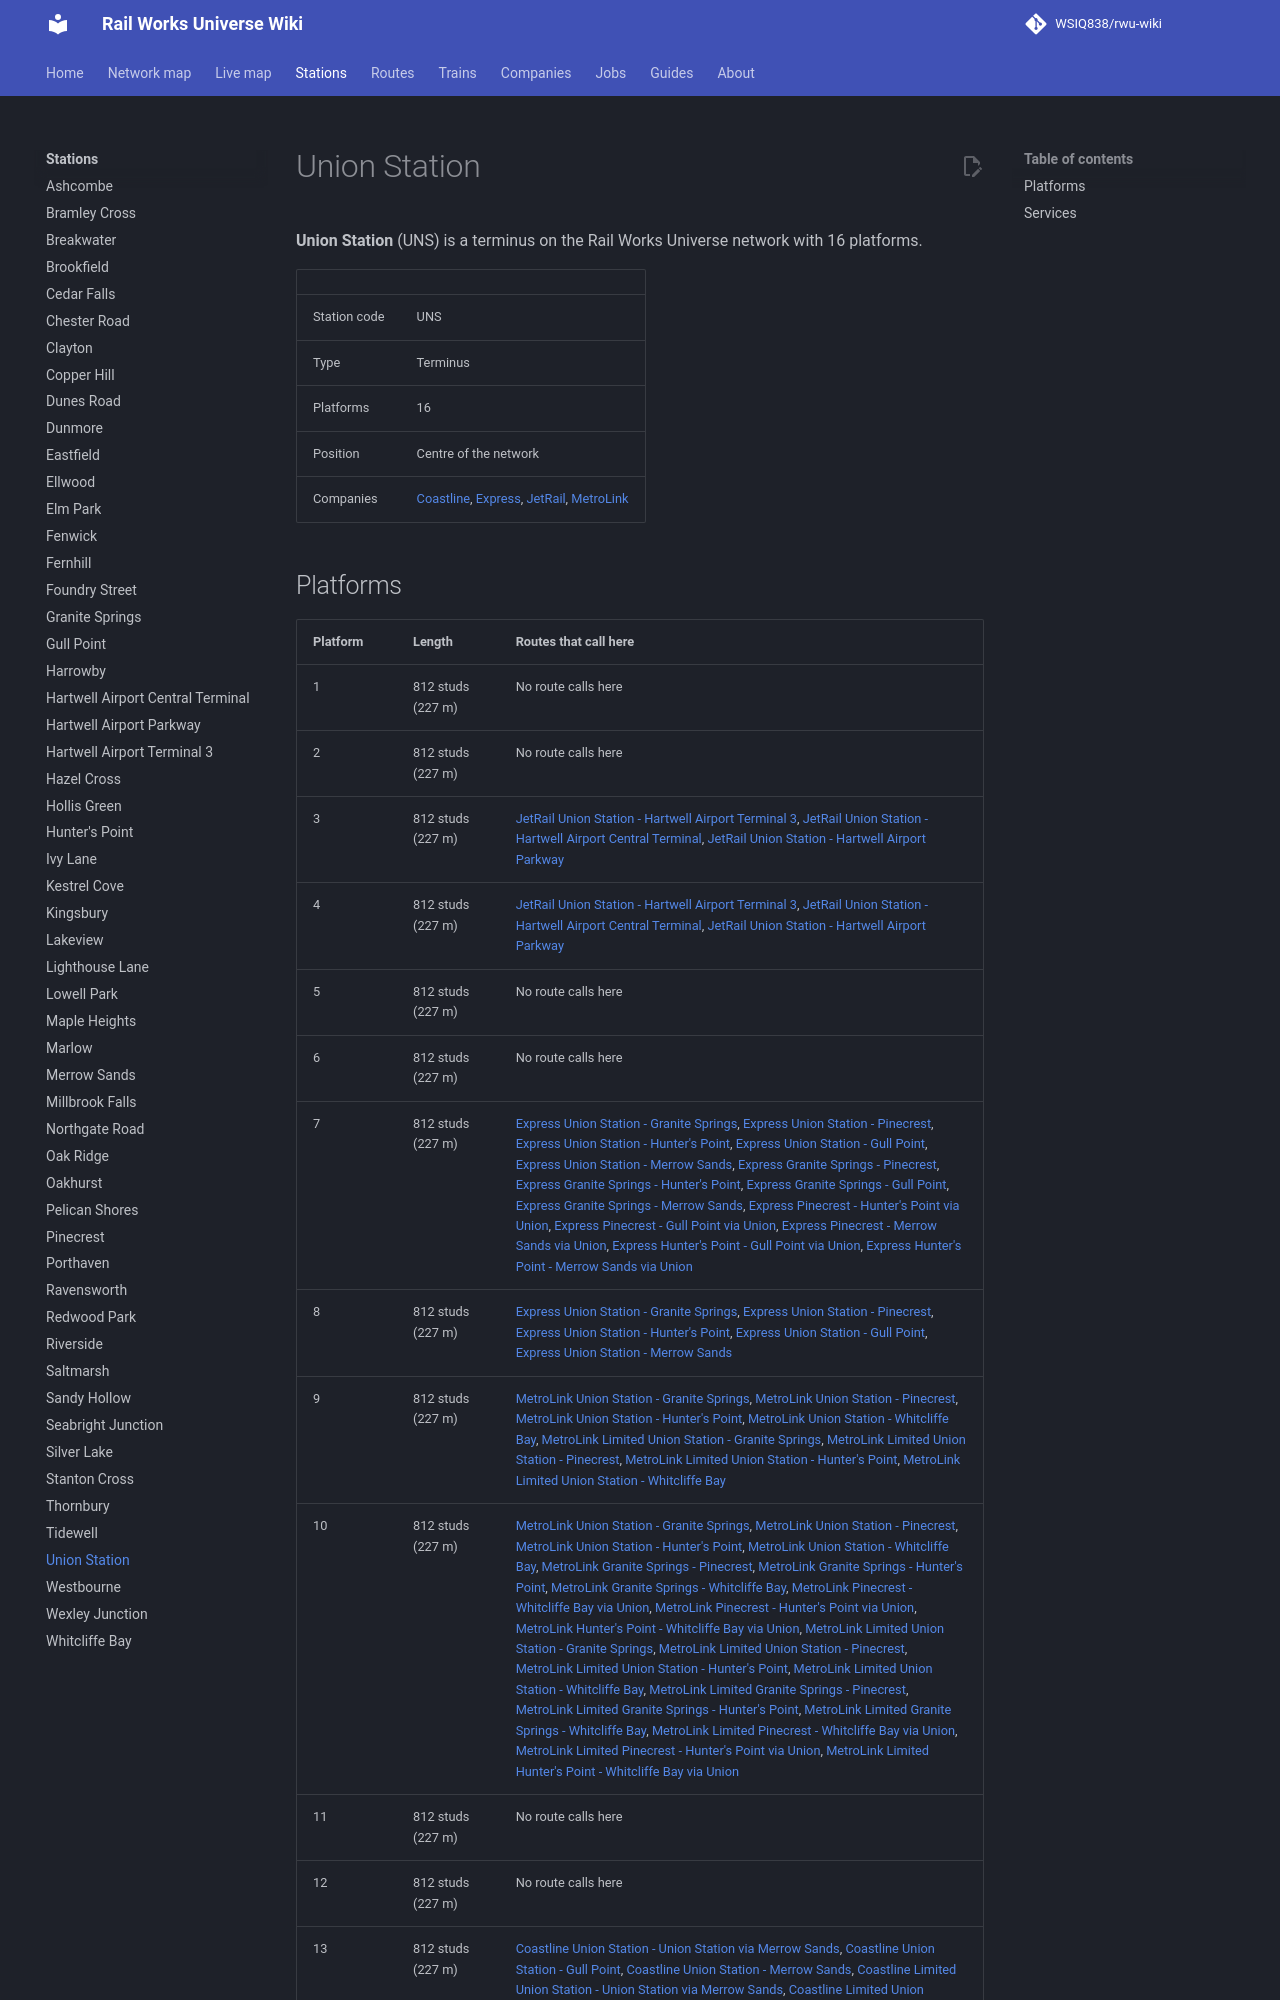

repository: WSIQ838/rwu-wiki · page: stations/union-station/index.html · generator: mkdocs

# Union Station

**Union Station** (UNS) is a terminus on the Rail Works Universe network with 16 platforms.

| | |
|---|---|
| Station code | UNS |
| Type | Terminus |
| Platforms | 16 |
| Position | Centre of the network |
| Companies | [Coastline](../companies/coastline.md), [Express](../companies/express.md), [JetRail](../companies/jetrail.md), [MetroLink](../companies/metrolink.md) |

## Platforms

| Platform | Length | Routes that call here |
|---|---|---|
| 1 | 812 studs (227 m) | No route calls here |
| 2 | 812 studs (227 m) | No route calls here |
| 3 | 812 studs (227 m) | [JetRail Union Station - Hartwell Airport Terminal 3](../lines/jr-uns-at3.md), [JetRail Union Station - Hartwell Airport Central Terminal](../lines/jr-uns-at2.md), [JetRail Union Station - Hartwell Airport Parkway](../lines/jr-uns-at1.md) |
| 4 | 812 studs (227 m) | [JetRail Union Station - Hartwell Airport Terminal 3](../lines/jr-uns-at3.md), [JetRail Union Station - Hartwell Airport Central Terminal](../lines/jr-uns-at2.md), [JetRail Union Station - Hartwell Airport Parkway](../lines/jr-uns-at1.md) |
| 5 | 812 studs (227 m) | No route calls here |
| 6 | 812 studs (227 m) | No route calls here |
| 7 | 812 studs (227 m) | [Express Union Station - Granite Springs](../lines/ex-uns-w07.md), [Express Union Station - Pinecrest](../lines/ex-uns-n10.md), [Express Union Station - Hunter's Point](../lines/ex-uns-e07.md), [Express Union Station - Gull Point](../lines/ex-uns-glp.md), [Express Union Station - Merrow Sands](../lines/ex-uns-mrs.md), [Express Granite Springs - Pinecrest](../lines/ex-w07-n10.md), [Express Granite Springs - Hunter's Point](../lines/ex-w07-e07.md), [Express Granite Springs - Gull Point](../lines/ex-w07-glp.md), [Express Granite Springs - Merrow Sands](../lines/ex-w07-mrs.md), [Express Pinecrest - Hunter's Point via Union](../lines/ex-n10-e07.md), [Express Pinecrest - Gull Point via Union](../lines/ex-n10-glp.md), [Express Pinecrest - Merrow Sands via Union](../lines/ex-n10-mrs.md), [Express Hunter's Point - Gull Point via Union](../lines/ex-e07-glp.md), [Express Hunter's Point - Merrow Sands via Union](../lines/ex-e07-mrs.md) |
| 8 | 812 studs (227 m) | [Express Union Station - Granite Springs](../lines/ex-uns-w07.md), [Express Union Station - Pinecrest](../lines/ex-uns-n10.md), [Express Union Station - Hunter's Point](../lines/ex-uns-e07.md), [Express Union Station - Gull Point](../lines/ex-uns-glp.md), [Express Union Station - Merrow Sands](../lines/ex-uns-mrs.md) |
| 9 | 812 studs (227 m) | [MetroLink Union Station - Granite Springs](../lines/ml-uns-w07.md), [MetroLink Union Station - Pinecrest](../lines/ml-uns-n10.md), [MetroLink Union Station - Hunter's Point](../lines/ml-uns-e07.md), [MetroLink Union Station - Whitcliffe Bay](../lines/ml-uns-wcb.md), [MetroLink Limited Union Station - Granite Springs](../lines/ml-uns-w07-l.md), [MetroLink Limited Union Station - Pinecrest](../lines/ml-uns-n10-l.md), [MetroLink Limited Union Station - Hunter's Point](../lines/ml-uns-e07-l.md), [MetroLink Limited Union Station - Whitcliffe Bay](../lines/ml-uns-wcb-l.md) |
| 10 | 812 studs (227 m) | [MetroLink Union Station - Granite Springs](../lines/ml-uns-w07.md), [MetroLink Union Station - Pinecrest](../lines/ml-uns-n10.md), [MetroLink Union Station - Hunter's Point](../lines/ml-uns-e07.md), [MetroLink Union Station - Whitcliffe Bay](../lines/ml-uns-wcb.md), [MetroLink Granite Springs - Pinecrest](../lines/ml-w07-n10.md), [MetroLink Granite Springs - Hunter's Point](../lines/ml-w07-e07.md), [MetroLink Granite Springs - Whitcliffe Bay](../lines/ml-w07-wcb.md), [MetroLink Pinecrest - Whitcliffe Bay via Union](../lines/ml-n10-wcb.md), [MetroLink Pinecrest - Hunter's Point via Union](../lines/ml-n10-e07.md), [MetroLink Hunter's Point - Whitcliffe Bay via Union](../lines/ml-e07-wcb.md), [MetroLink Limited Union Station - Granite Springs](../lines/ml-uns-w07-l.md), [MetroLink Limited Union Station - Pinecrest](../lines/ml-uns-n10-l.md), [MetroLink Limited Union Station - Hunter's Point](../lines/ml-uns-e07-l.md), [MetroLink Limited Union Station - Whitcliffe Bay](../lines/ml-uns-wcb-l.md), [MetroLink Limited Granite Springs - Pinecrest](../lines/ml-w07-n10-l.md), [MetroLink Limited Granite Springs - Hunter's Point](../lines/ml-w07-e07-l.md), [MetroLink Limited Granite Springs - Whitcliffe Bay](../lines/ml-w07-wcb-l.md), [MetroLink Limited Pinecrest - Whitcliffe Bay via Union](../lines/ml-n10-wcb-l.md), [MetroLink Limited Pinecrest - Hunter's Point via Union](../lines/ml-n10-e07-l.md), [MetroLink Limited Hunter's Point - Whitcliffe Bay via Union](../lines/ml-e07-wcb-l.md) |
| 11 | 812 studs (227 m) | No route calls here |
| 12 | 812 studs (227 m) | No route calls here |
| 13 | 812 studs (227 m) | [Coastline Union Station - Union Station via Merrow Sands](../lines/cl-loop.md), [Coastline Union Station - Gull Point](../lines/cl-uns-glp.md), [Coastline Union Station - Merrow Sands](../lines/cl-uns-mrs.md), [Coastline Limited Union Station - Union Station via Merrow Sands](../lines/cl-loop-l.md), [Coastline Limited Union Station - Gull Point](../lines/cl-uns-glp-l.md), [Coastline Limited Union Station - Merrow Sands](../lines/cl-uns-mrs-l.md) |
| 14 | 812 studs (227 m) | [Coastline Union Station - Union Station via Merrow Sands](../lines/cl-loop.md), [Coastline Union Station - Gull Point](../lines/cl-uns-glp.md), [Coastline Union Station - Merrow Sands](../lines/cl-uns-mrs.md), [Coastline Limited Union Station - Union Station via Merrow Sands](../lines/cl-loop-l.md), [Coastline Limited Union Station - Gull Point](../lines/cl-uns-glp-l.md), [Coastline Limited Union Station - Merrow Sands](../lines/cl-uns-mrs-l.md) |
| 15 | 812 studs (227 m) | No route calls here |
| 16 | 812 studs (227 m) | No route calls here |
